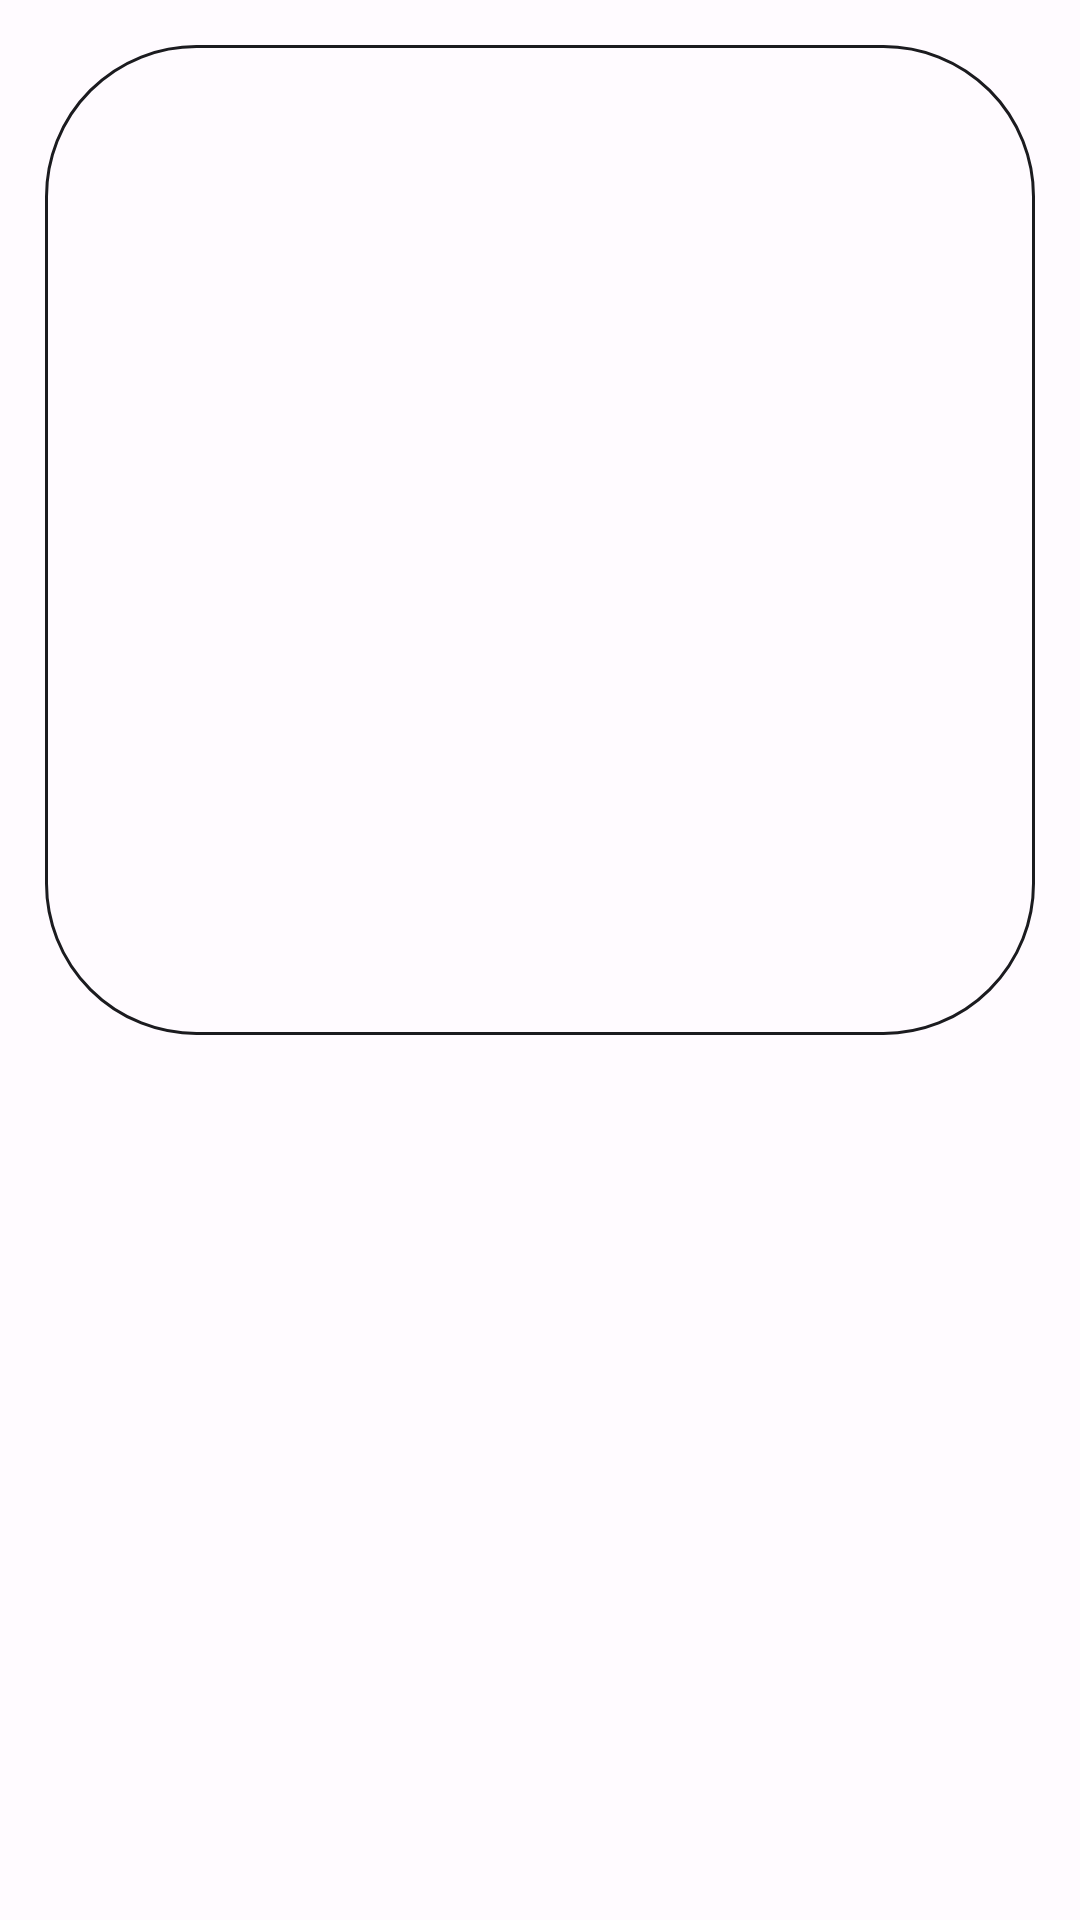

The Android layout XML behind this screen, and the referenced resources:
<!-- AndroidManifest.xml: application theme Theme.LeafExplorer -->
<!-- res/layout/list_category.xml -->
<layout xmlns:app="http://schemas.android.com/apk/res-auto"
    xmlns:android="http://schemas.android.com/apk/res/android"
    xmlns:tools="http://schemas.android.com/tools">

    <data>

        <variable
            name="viewModel"
            type="com.leaf.explorer.adapter.CategoryContentViewModel" />
    </data>

    <androidx.constraintlayout.widget.ConstraintLayout
        android:layout_width="match_parent"
        android:layout_height="wrap_content"
        android:layout_marginBottom="15dp">

        <RelativeLayout
            android:id="@+id/imageContainer"
            android:layout_width="0dp"
            android:layout_height="0dp"
            android:layout_margin="15dp"
            app:layout_constraintDimensionRatio="1:1"
            app:layout_constraintEnd_toEndOf="parent"
            app:layout_constraintStart_toStartOf="parent"
            app:layout_constraintTop_toTopOf="parent">

            <ImageView
                android:id="@+id/image"
                app:imageResource="@{viewModel.icon}"
                android:layout_width="match_parent"
                android:layout_height="match_parent"
                android:layout_gravity="center"
                android:contentDescription="@string/photo"
                android:background="?stateRoundedBorder"
                app:tint="?colorPrimary"
                tools:srcCompat="@drawable/ic_folder_white_24dp"/>

        </RelativeLayout>

        <TextView
            android:id="@+id/title"
            android:textAppearance="?textAppearanceTitleSmall"
            android:layout_width="0dp"
            android:layout_height="wrap_content"
            android:layout_marginTop="8dp"
            android:text="@{viewModel.name}"
            android:maxLines="1"
            android:gravity="center"
            android:layout_marginLeft="12dp"
            android:layout_marginRight="12dp"
            app:layout_constraintVertical_bias="0"
            app:layout_constraintBottom_toTopOf="parent"
            app:layout_constraintEnd_toEndOf="parent"
            app:layout_constraintStart_toStartOf="parent"
            app:layout_constraintTop_toBottomOf="@id/imageContainer"
            app:layout_constraintVertical_chainStyle="packed"
            tools:text="@tools:sample/date/day_of_week" />

    </androidx.constraintlayout.widget.ConstraintLayout>
</layout>
<!-- resources referenced by this layout -->
<resources>
  <!-- drawable ic_folder_white_24dp (drawable) -->
  <?xml version="1.0" encoding="utf-8"?>
  
  <vector xmlns:android="http://schemas.android.com/apk/res/android"
      android:width="24dp"
      android:height="24dp"
      android:tint="?colorControlNormal"
      android:viewportWidth="24.0"
      android:viewportHeight="24.0">
      <path
          android:fillColor="#FF000000"
          android:pathData="M10,4H4c-1.1,0 -1.99,0.9 -1.99,2L2,18c0,1.1 0.9,2 2,2h16c1.1,0 2,-0.9 2,-2V8c0,-1.1 -0.9,-2 -2,-2h-8l-2,-2z" />
  </vector>
  <string name="photo">Photo</string>
  <style name="Theme.LeafExplorer" parent="Theme.LeafExplorer.Base" />
  <style name="Theme.LeafExplorer.Base" parent="Theme.Prototype.LeafExplorer.Base" />
  <color name="light_colorPrimary">#303DFF</color>
  <color name="light_colorOnPrimary">#FFFFFF</color>
  <color name="light_colorPrimaryContainer">#DFE0FF</color>
  <color name="light_colorOnPrimaryContainer">#00006F</color>
  <color name="light_colorSecondary">#5C5D72</color>
  <color name="light_colorOnSecondary">#FFFFFF</color>
  <color name="light_colorSecondaryContainer">#E1E0FA</color>
  <color name="light_colorOnSecondaryContainer">#191A2C</color>
  <color name="light_colorTertiary">#78536B</color>
  <color name="light_colorOnTertiary">#FFFFFF</color>
  <color name="light_colorTertiaryContainer">#FFD7EF</color>
  <color name="light_colorOnTertiaryContainer">#2E1126</color>
  <color name="light_colorError">#BA1B1B</color>
  <color name="light_colorErrorContainer">#FFDAD4</color>
  <color name="light_colorOnError">#FFFFFF</color>
  <color name="light_colorOnErrorContainer">#410001</color>
  <color name="light_colorBackground">#FFFBFF</color>
  <color name="light_colorOnBackground">#1B1B1F</color>
  <color name="light_colorSurface">#FFFBFF</color>
  <color name="light_colorOnSurface">#1B1B1F</color>
  <color name="light_colorSurfaceVariant">#E3E1EC</color>
  <color name="light_colorOnSurfaceVariant">#46464F</color>
  <color name="light_colorOutline">#77767F</color>
  <style name="Widget.LeafExplorer.CardView" parent="Widget.Material3.CardView.Outlined">
          <item name="strokeColor">?colorDivider</item>
          <item name="strokeWidth">1dp</item>
          <item name="cardElevation">0dp</item>
          <item name="cardBackgroundColor">@android:color/transparent</item>
          <item name="cardCornerRadius">8dp</item>
      </style>
  <color name="light_colorDivider">#20808080</color>
  <color name="light_colorPassive">#20000000</color>
  <!-- drawable zxing_round_selector (drawable) -->
  <ripple xmlns:android="http://schemas.android.com/apk/res/android"
      android:color="#70888888">
  
      <item
          android:id="@android:id/mask"
          android:drawable="@drawable/zxing_round_selector_mask" />
  
  </ripple>
  <color name="light_colorSelection">#12000000</color>
  <!-- drawable state_selected_image_rounded_guiding (drawable) -->
  <?xml version="1.0" encoding="utf-8"?>
  
  <selector xmlns:android="http://schemas.android.com/apk/res/android" android:enterFadeDuration="@android:integer/config_shortAnimTime" android:exitFadeDuration="@android:integer/config_shortAnimTime">
      <item android:drawable="@drawable/layer_tick_image_rounded" android:state_selected="true" />
      <item android:drawable="@drawable/layer_guide_image_rounded" />
  </selector>
  <!-- drawable zxing_round_selector_mask (drawable) -->
  <?xml version="1.0" encoding="utf-8"?>
  
  
  <shape xmlns:android="http://schemas.android.com/apk/res/android"
      android:shape="oval">
      <solid android:color="@android:color/white" />
  </shape>
  <!-- drawable ic_check_24dp_static (drawable) -->
  <vector xmlns:android="http://schemas.android.com/apk/res/android"
      android:width="24dp"
      android:height="24dp"
      android:tint="?colorControlNormal"
      android:viewportWidth="24.0"
      android:viewportHeight="24.0">
      <path
          android:fillColor="#FF000000"
          android:pathData="M9,16.17L4.83,12l-1.42,1.41L9,19 21,7l-1.41,-1.41z" />
  </vector>
</resources>
